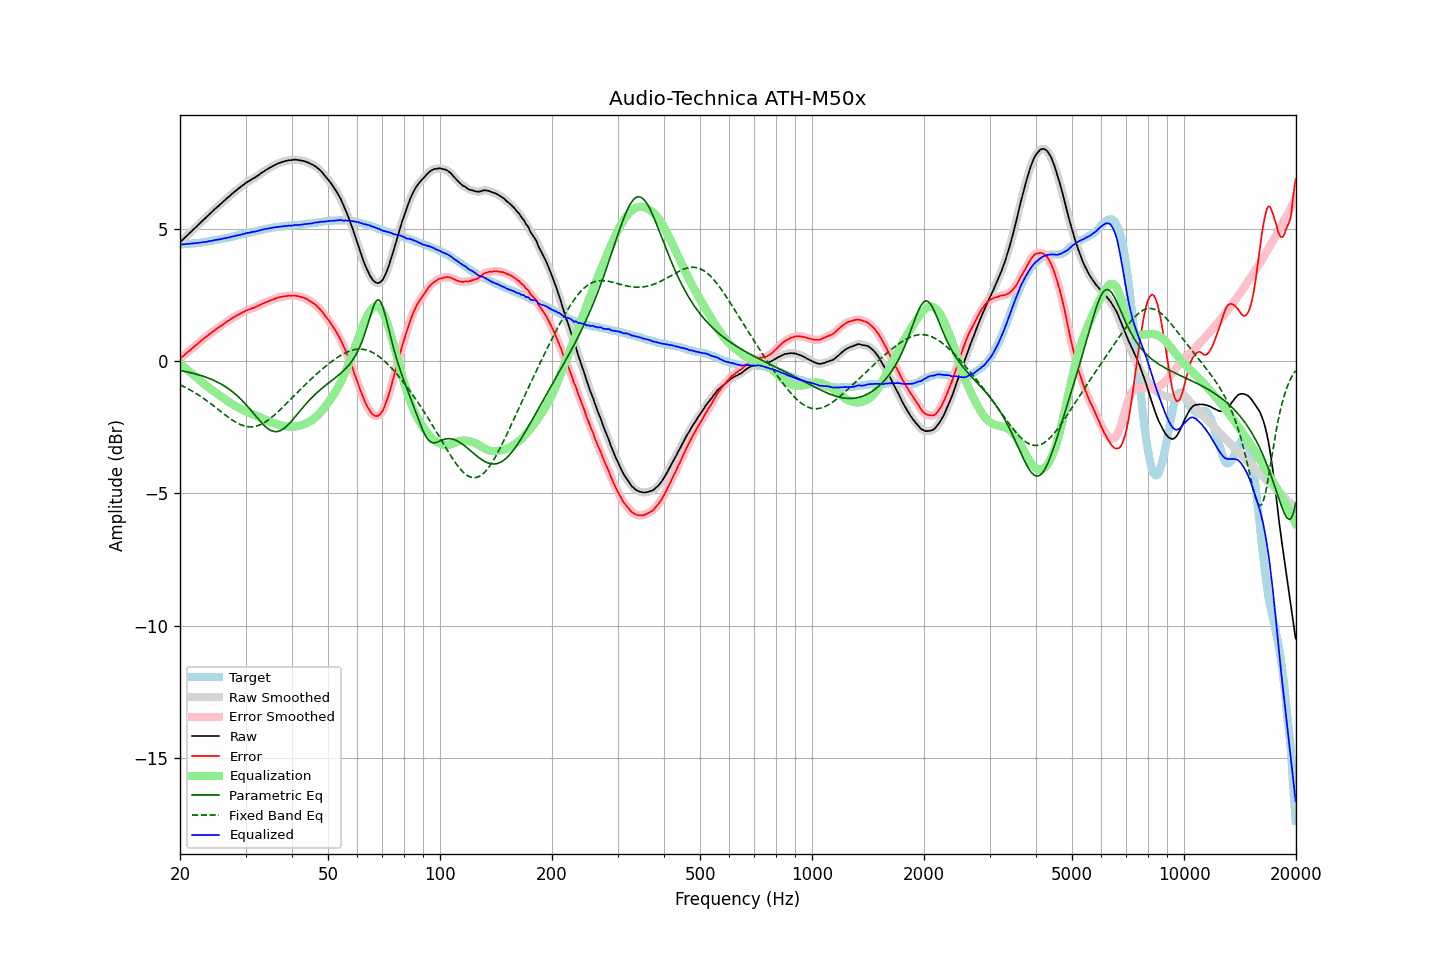

Source data for this figure (header and first rows):
frequency, raw, error, smoothed, error_smoothed, equalization, parametric_eq, fixed_band_eq, equalized_raw, equalized_smoothed, target
20.00, 4.49, 0.09, 4.49, 0.09, -0.09, -0.36, -0.89, 4.40, 4.40, 4.40
20.20, 4.55, 0.15, 4.55, 0.14, -0.14, -0.37, -0.92, 4.41, 4.41, 4.40
20.40, 4.61, 0.19, 4.61, 0.19, -0.20, -0.38, -0.95, 4.41, 4.41, 4.41
20.61, 4.66, 0.24, 4.67, 0.25, -0.25, -0.39, -0.98, 4.42, 4.42, 4.42
20.81, 4.73, 0.30, 4.72, 0.30, -0.30, -0.40, -1.01, 4.43, 4.42, 4.42
21.02, 4.78, 0.35, 4.78, 0.35, -0.35, -0.42, -1.05, 4.43, 4.43, 4.43
21.23, 4.83, 0.40, 4.84, 0.40, -0.40, -0.43, -1.08, 4.43, 4.44, 4.43
21.44, 4.90, 0.45, 4.90, 0.45, -0.45, -0.44, -1.11, 4.44, 4.44, 4.44
21.66, 4.95, 0.50, 4.95, 0.51, -0.50, -0.46, -1.15, 4.45, 4.45, 4.45
21.87, 5.02, 0.56, 5.01, 0.56, -0.56, -0.47, -1.18, 4.46, 4.46, 4.45
22.09, 5.07, 0.60, 5.07, 0.61, -0.61, -0.49, -1.22, 4.46, 4.46, 4.46
22.31, 5.13, 0.65, 5.13, 0.66, -0.66, -0.51, -1.26, 4.47, 4.47, 4.47
22.54, 5.18, 0.71, 5.18, 0.71, -0.71, -0.52, -1.30, 4.47, 4.47, 4.47
22.76, 5.25, 0.76, 5.25, 0.76, -0.76, -0.54, -1.34, 4.48, 4.48, 4.48
22.99, 5.30, 0.81, 5.30, 0.81, -0.81, -0.56, -1.38, 4.49, 4.49, 4.49
23.22, 5.36, 0.86, 5.36, 0.86, -0.86, -0.58, -1.42, 4.50, 4.50, 4.50
23.45, 5.42, 0.91, 5.42, 0.91, -0.91, -0.60, -1.47, 4.50, 4.51, 4.51
23.69, 5.47, 0.95, 5.48, 0.96, -0.96, -0.63, -1.51, 4.52, 4.52, 4.52
23.92, 5.54, 1.01, 5.53, 1.01, -1.01, -0.65, -1.56, 4.53, 4.53, 4.53
24.16, 5.60, 1.06, 5.59, 1.05, -1.05, -0.67, -1.60, 4.54, 4.54, 4.54
24.40, 5.65, 1.10, 5.65, 1.10, -1.10, -0.70, -1.65, 4.55, 4.55, 4.55
24.65, 5.70, 1.14, 5.71, 1.14, -1.14, -0.73, -1.69, 4.56, 4.57, 4.57
24.89, 5.77, 1.19, 5.76, 1.18, -1.19, -0.75, -1.74, 4.58, 4.58, 4.58
25.14, 5.82, 1.23, 5.82, 1.23, -1.23, -0.78, -1.79, 4.59, 4.59, 4.59
25.39, 5.87, 1.27, 5.87, 1.27, -1.27, -0.82, -1.84, 4.59, 4.60, 4.60
25.65, 5.92, 1.32, 5.92, 1.31, -1.31, -0.85, -1.89, 4.61, 4.61, 4.61
25.91, 5.97, 1.35, 5.98, 1.35, -1.36, -0.88, -1.93, 4.62, 4.62, 4.62
26.16, 6.04, 1.40, 6.03, 1.40, -1.40, -0.92, -1.98, 4.64, 4.63, 4.63
26.43, 6.08, 1.44, 6.09, 1.44, -1.44, -0.96, -2.03, 4.64, 4.65, 4.64
26.69, 6.14, 1.49, 6.14, 1.49, -1.48, -1.00, -2.07, 4.66, 4.66, 4.65
26.96, 6.19, 1.52, 6.19, 1.52, -1.52, -1.04, -2.12, 4.67, 4.67, 4.67
27.23, 6.24, 1.56, 6.25, 1.56, -1.56, -1.08, -2.16, 4.68, 4.68, 4.68
27.50, 6.30, 1.60, 6.30, 1.60, -1.60, -1.13, -2.20, 4.70, 4.70, 4.70
27.77, 6.36, 1.64, 6.35, 1.64, -1.64, -1.17, -2.24, 4.71, 4.71, 4.71
28.05, 6.40, 1.68, 6.41, 1.68, -1.68, -1.22, -2.28, 4.73, 4.73, 4.73
28.33, 6.46, 1.72, 6.45, 1.71, -1.71, -1.28, -2.32, 4.74, 4.74, 4.74
28.62, 6.50, 1.75, 6.50, 1.75, -1.75, -1.33, -2.35, 4.76, 4.75, 4.76
28.90, 6.54, 1.78, 6.55, 1.78, -1.78, -1.39, -2.38, 4.76, 4.77, 4.77
29.19, 6.59, 1.81, 6.59, 1.81, -1.81, -1.45, -2.41, 4.78, 4.78, 4.79
29.48, 6.64, 1.85, 6.64, 1.84, -1.84, -1.51, -2.43, 4.80, 4.80, 4.80
29.78, 6.68, 1.87, 6.69, 1.88, -1.87, -1.57, -2.45, 4.81, 4.82, 4.81
30.08, 6.73, 1.91, 6.73, 1.91, -1.90, -1.64, -2.46, 4.83, 4.83, 4.82
30.38, 6.77, 1.93, 6.77, 1.93, -1.93, -1.71, -2.47, 4.85, 4.84, 4.84
30.68, 6.80, 1.95, 6.81, 1.96, -1.95, -1.78, -2.48, 4.85, 4.86, 4.85
30.99, 6.84, 1.97, 6.84, 1.98, -1.98, -1.85, -2.48, 4.87, 4.87, 4.87
31.30, 6.88, 2.01, 6.88, 2.00, -2.00, -1.92, -2.48, 4.88, 4.88, 4.88
31.61, 6.91, 2.02, 6.92, 2.02, -2.03, -2.00, -2.47, 4.89, 4.89, 4.90
31.93, 6.95, 2.05, 6.95, 2.05, -2.05, -2.07, -2.46, 4.90, 4.90, 4.91
32.24, 7.00, 2.07, 6.99, 2.07, -2.08, -2.14, -2.45, 4.92, 4.92, 4.93
32.57, 7.03, 2.10, 7.04, 2.10, -2.10, -2.21, -2.43, 4.93, 4.93, 4.93
32.89, 7.08, 2.13, 7.08, 2.13, -2.13, -2.28, -2.40, 4.95, 4.95, 4.95
33.22, 7.12, 2.16, 7.12, 2.16, -2.16, -2.35, -2.37, 4.97, 4.97, 4.96
33.55, 7.17, 2.19, 7.17, 2.19, -2.19, -2.41, -2.34, 4.98, 4.98, 4.98
33.89, 7.20, 2.22, 7.20, 2.21, -2.21, -2.47, -2.30, 4.99, 4.99, 4.99
34.23, 7.24, 2.24, 7.24, 2.24, -2.24, -2.52, -2.26, 5.01, 5.00, 5.01
34.57, 7.27, 2.26, 7.28, 2.26, -2.26, -2.56, -2.22, 5.01, 5.01, 5.01
34.92, 7.31, 2.29, 7.31, 2.29, -2.29, -2.60, -2.18, 5.02, 5.02, 5.02
35.27, 7.34, 2.30, 7.35, 2.31, -2.31, -2.63, -2.13, 5.03, 5.03, 5.04
35.62, 7.38, 2.34, 7.38, 2.33, -2.34, -2.65, -2.08, 5.05, 5.05, 5.05
35.97, 7.41, 2.36, 7.42, 2.36, -2.36, -2.66, -2.02, 5.06, 5.06, 5.06
... 635 more rows
